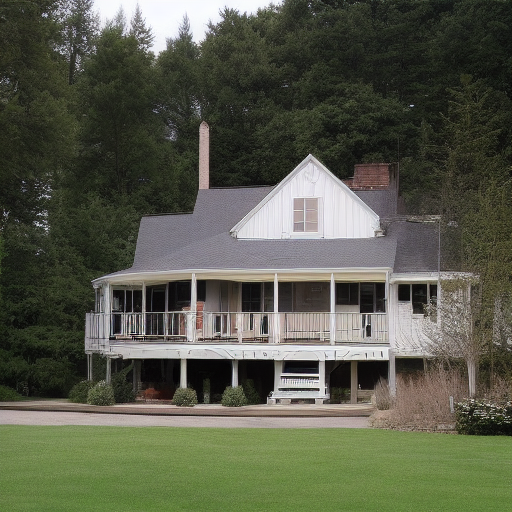
Generation parameters embedded in this image by AUTOMATIC1111 Stable Diffusion web UI or a fork of it (Forge, ...) (PNG 'parameters' text chunk):
House Exterior Photo Farmhouse
Negative prompt: art artwork illustration painting digital
Steps: 30, Sampler: Euler a, CFG scale: 2, Seed: 3297592101, Size: 512x512, Model hash: fe4efff1e1, Model: sd-v1-4